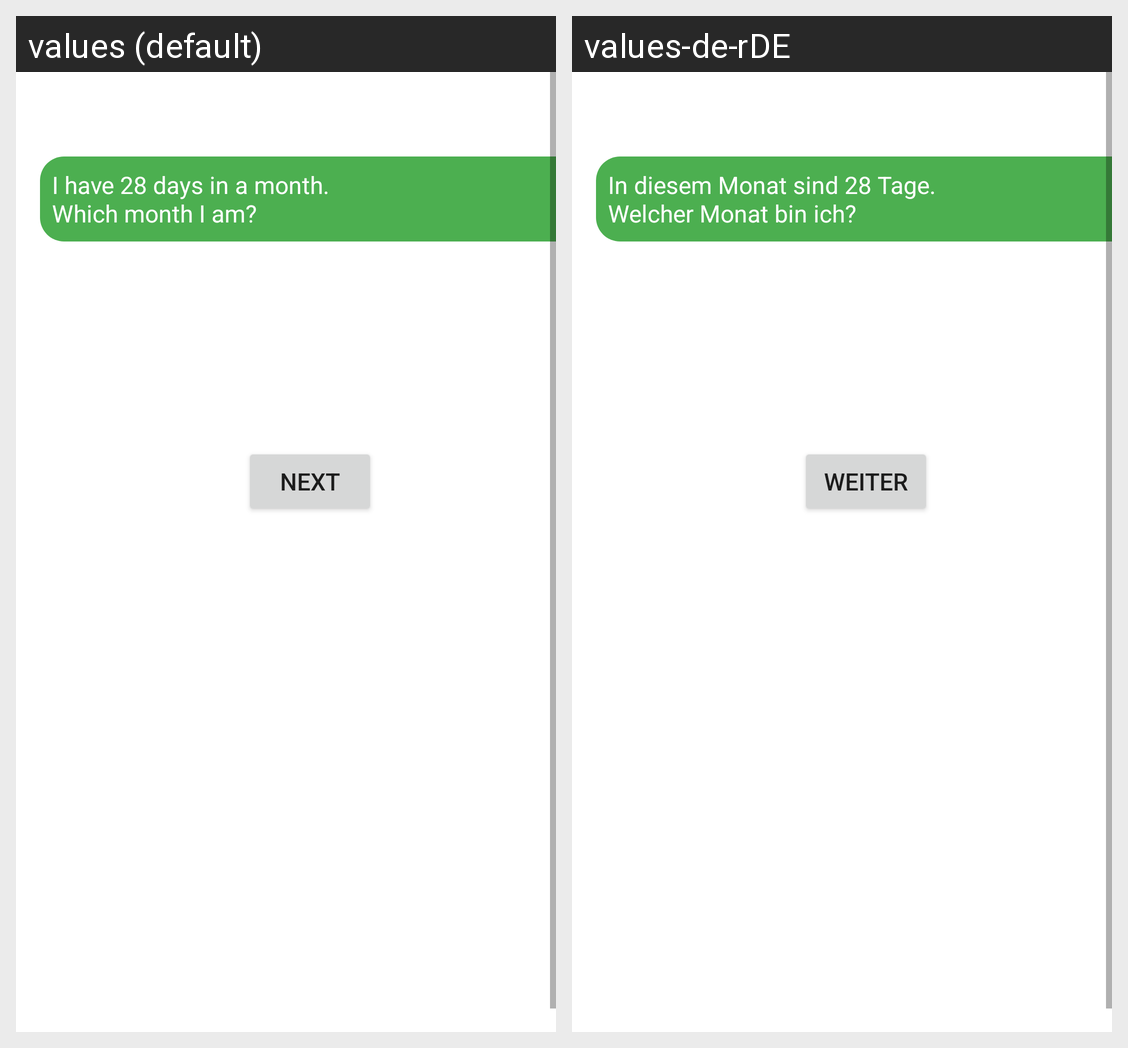

Locale-by-locale string values for the Android screen shown in this grid:
Android screen res/layout/activity_question2.xml rendered under 2 locales, left to right: values (default), values-de-rDE. Device: Nexus 5 (rendered at 1080×1920; each locale shown at half size, 540×960, under a caption strip naming it); theme BackgroundQuestion.
Strings drawn on this screen, with the default value and each locale's value (text and hints the layout hard-codes, and strings that could not be matched under every locale, appear in the picture but are not listed):

question2
  values: I have 28 days in a month.
      Which month I am?
  values-de-rDE: In diesem Monat sind 28 Tage.
      Welcher Monat bin ich?

next
  values: Next
  values-de-rDE: Weiter
